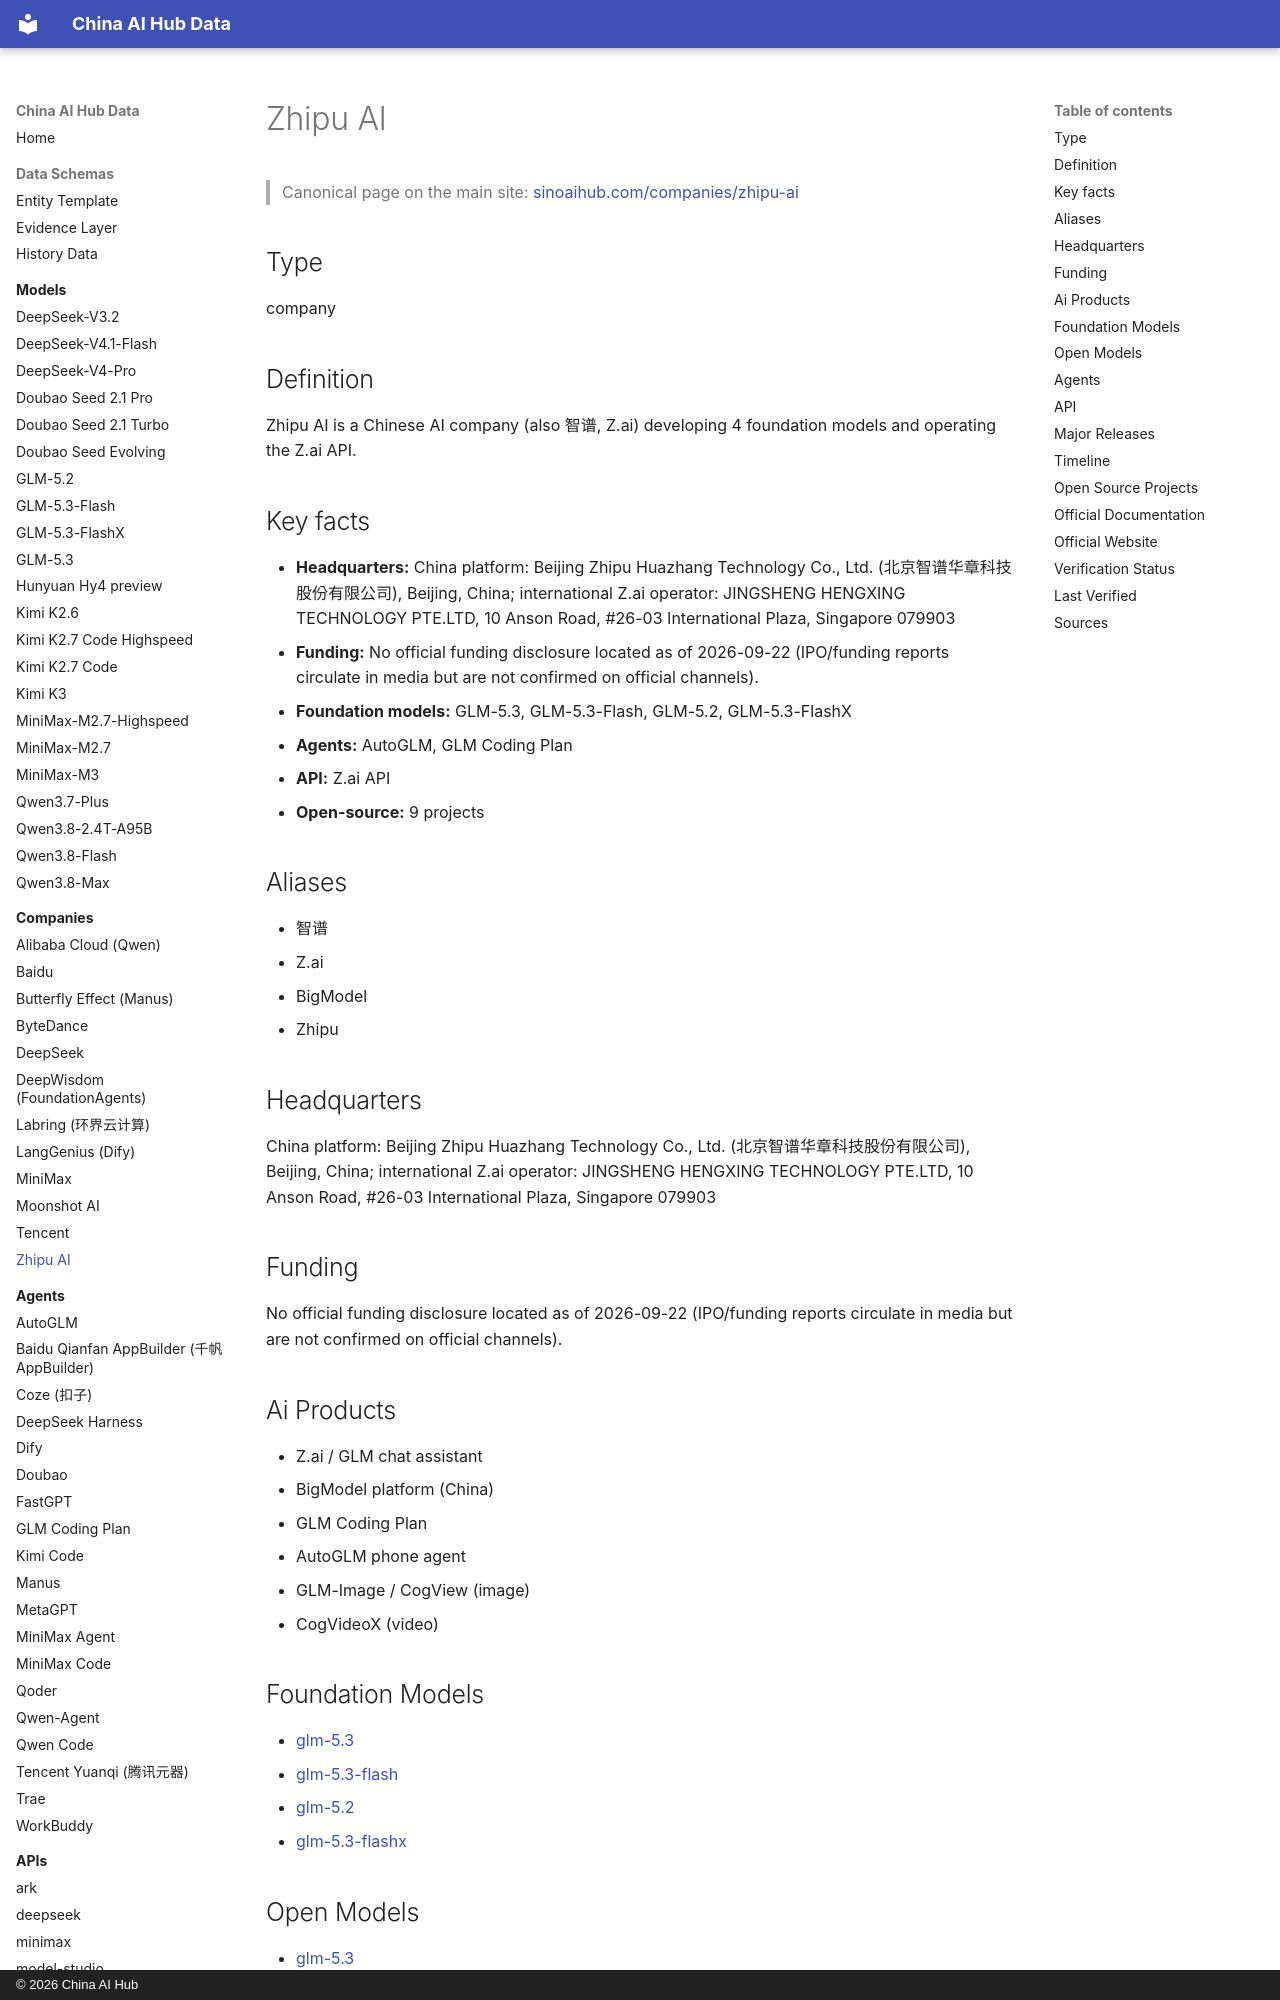

repository: martinxionbiotech-max/china-ai-hub-data · page: companies/zhipu-ai/index.html · generator: mkdocs · copyright: © 2026 China AI Hub

# Zhipu AI

<script type="application/ld+json">
{
  "@context": "https://schema.org",
  "@graph": [
    {
      "@type": "Organization",
      "@id": "https://sinoaihub.com/companies/zhipu-ai",
      "name": "Zhipu AI",
      "url": "https://sinoaihub.com/companies/zhipu-ai",
      "mainEntityOfPage": "https://data.sinoaihub.com/companies/zhipu-ai/",
      "sameAs": [
        "https://z.ai/"
      ],
      "alternateName": [
        "智谱",
        "Z.ai",
        "BigModel",
        "Zhipu"
      ]
    },
    {
      "@type": "BreadcrumbList",
      "itemListElement": [
        {
          "@type": "ListItem",
          "position": 1,
          "name": "Home",
          "item": "https://data.sinoaihub.com/"
        },
        {
          "@type": "ListItem",
          "position": 2,
          "name": "Companies",
          "item": "https://data.sinoaihub.com/companies/"
        },
        {
          "@type": "ListItem",
          "position": 3,
          "name": "Zhipu AI",
          "item": "https://data.sinoaihub.com/companies/zhipu-ai/"
        }
      ]
    }
  ]
}
</script>
> Canonical page on the main site: [sinoaihub.com/companies/zhipu-ai](https://sinoaihub.com/companies/zhipu-ai)

## Type

company


## Definition

Zhipu AI is a Chinese AI company (also 智谱, Z.ai) developing 4 foundation models and operating the Z.ai API.

## Key facts

- **Headquarters:** China platform: Beijing Zhipu Huazhang Technology Co., Ltd. (北京智谱华章科技股份有限公司), Beijing, China; international Z.ai operator: JINGSHENG HENGXING TECHNOLOGY PTE.LTD, 10 Anson Road, #26-03 International Plaza, Singapore 079903
- **Funding:** No official funding disclosure located as of 2026-09-22 (IPO/funding reports circulate in media but are not confirmed on official channels).
- **Foundation models:** GLM-5.3, GLM-5.3-Flash, GLM-5.2, GLM-5.3-FlashX
- **Agents:** AutoGLM, GLM Coding Plan
- **API:** Z.ai API
- **Open-source:** 9 projects

## Aliases

- 智谱
- Z.ai
- BigModel
- Zhipu
